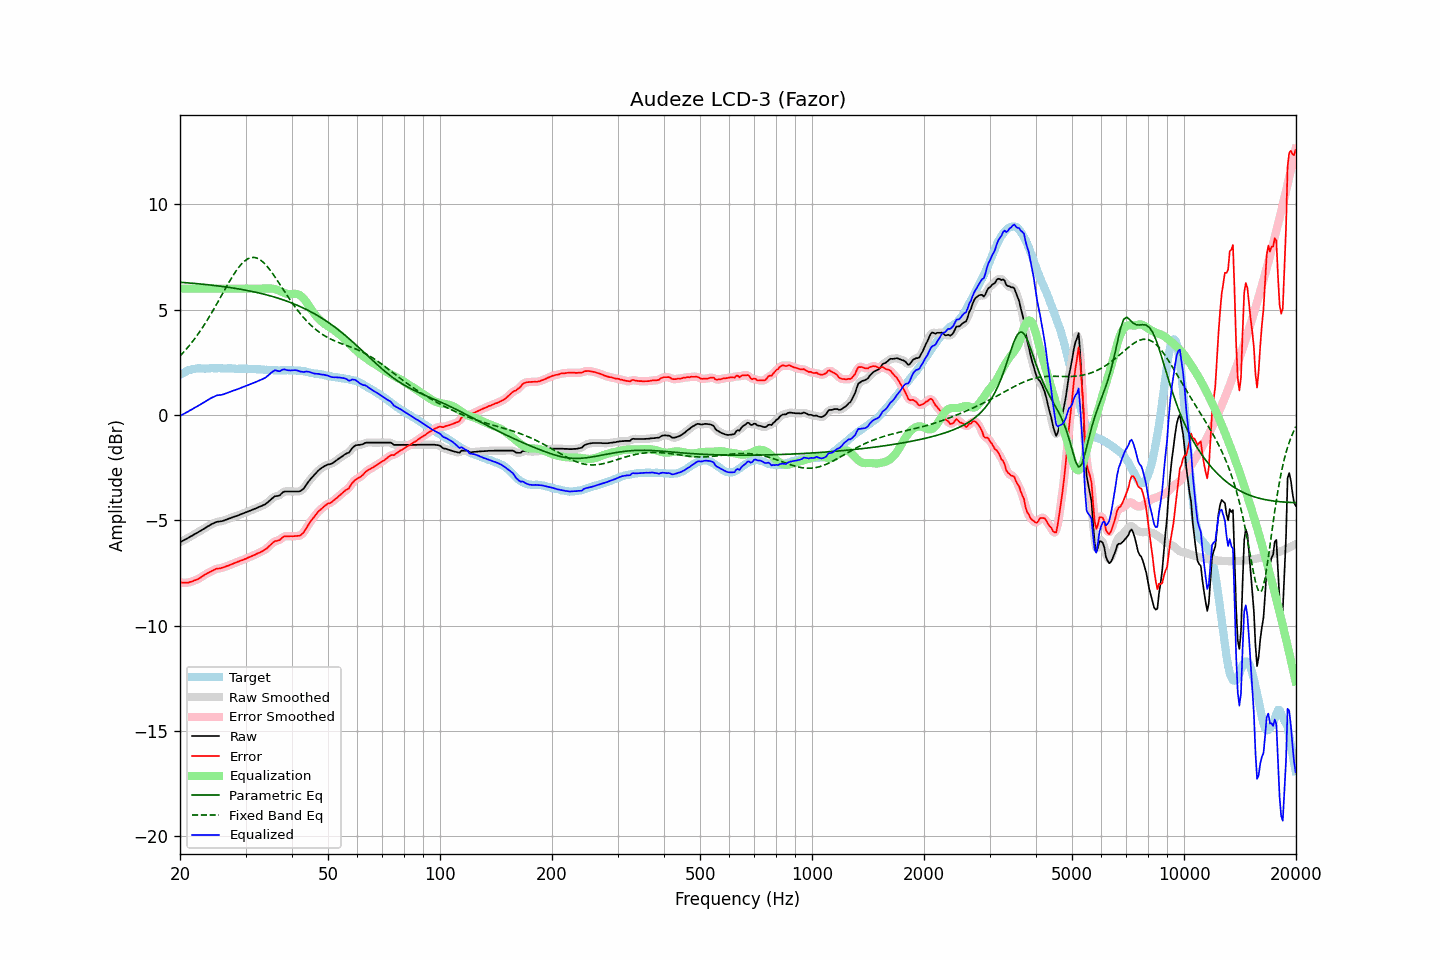

The data file committed next to this chart (first rows):
frequency, raw, error, smoothed, error_smoothed, equalization, parametric_eq, fixed_band_eq, equalized_raw, equalized_smoothed, target
20.00, -6.03, -7.94, -6.03, -7.94, 6.00, 6.31, 2.80, -0.03, -0.03, 1.91
20.20, -5.99, -7.95, -5.99, -7.95, 6.00, 6.30, 2.89, 0.01, 0.01, 1.96
20.40, -5.95, -7.96, -5.96, -7.96, 6.00, 6.29, 2.97, 0.05, 0.04, 2.01
20.61, -5.91, -7.95, -5.91, -7.96, 6.00, 6.29, 3.05, 0.09, 0.09, 2.03
20.81, -5.87, -7.96, -5.87, -7.96, 6.00, 6.28, 3.14, 0.13, 0.13, 2.08
21.02, -5.83, -7.96, -5.83, -7.95, 6.00, 6.28, 3.23, 0.17, 0.17, 2.12
21.23, -5.78, -7.93, -5.79, -7.93, 6.00, 6.27, 3.32, 0.22, 0.21, 2.14
21.44, -5.74, -7.91, -5.74, -7.91, 6.00, 6.26, 3.42, 0.26, 0.26, 2.16
21.66, -5.70, -7.89, -5.70, -7.88, 6.00, 6.26, 3.51, 0.30, 0.30, 2.18
21.87, -5.65, -7.84, -5.66, -7.85, 6.00, 6.25, 3.61, 0.35, 0.34, 2.19
22.09, -5.61, -7.82, -5.61, -7.82, 6.00, 6.24, 3.72, 0.39, 0.39, 2.21
22.31, -5.57, -7.79, -5.57, -7.79, 6.00, 6.24, 3.82, 0.43, 0.43, 2.22
22.54, -5.52, -7.74, -5.53, -7.75, 6.00, 6.23, 3.93, 0.48, 0.47, 2.22
22.76, -5.48, -7.70, -5.48, -7.70, 6.00, 6.22, 4.04, 0.52, 0.52, 2.22
22.99, -5.43, -7.64, -5.44, -7.65, 6.00, 6.21, 4.16, 0.57, 0.56, 2.21
23.22, -5.39, -7.60, -5.39, -7.60, 6.00, 6.21, 4.27, 0.61, 0.61, 2.21
23.45, -5.34, -7.55, -5.34, -7.55, 6.00, 6.20, 4.39, 0.66, 0.66, 2.21
23.69, -5.29, -7.51, -5.30, -7.51, 6.00, 6.19, 4.52, 0.71, 0.70, 2.22
23.92, -5.25, -7.47, -5.25, -7.47, 6.00, 6.18, 4.64, 0.75, 0.75, 2.21
24.16, -5.20, -7.43, -5.21, -7.43, 6.00, 6.17, 4.77, 0.80, 0.79, 2.22
24.40, -5.16, -7.40, -5.17, -7.39, 6.00, 6.17, 4.90, 0.84, 0.83, 2.23
24.65, -5.13, -7.36, -5.13, -7.35, 6.00, 6.16, 5.03, 0.87, 0.87, 2.22
24.89, -5.09, -7.31, -5.10, -7.32, 6.00, 6.15, 5.16, 0.91, 0.90, 2.22
25.14, -5.06, -7.28, -5.07, -7.29, 6.00, 6.14, 5.29, 0.94, 0.93, 2.22
25.39, -5.05, -7.28, -5.05, -7.28, 6.00, 6.13, 5.43, 0.95, 0.95, 2.23
25.65, -5.04, -7.27, -5.04, -7.27, 6.00, 6.12, 5.57, 0.96, 0.96, 2.23
25.91, -5.03, -7.25, -5.03, -7.25, 6.00, 6.11, 5.70, 0.97, 0.97, 2.22
26.16, -5.01, -7.23, -5.01, -7.23, 6.00, 6.10, 5.84, 0.99, 0.99, 2.22
26.43, -4.98, -7.20, -4.99, -7.20, 6.00, 6.09, 5.98, 1.02, 1.01, 2.22
26.69, -4.95, -7.17, -4.95, -7.17, 6.00, 6.08, 6.11, 1.05, 1.05, 2.21
26.96, -4.92, -7.15, -4.92, -7.14, 6.00, 6.07, 6.24, 1.08, 1.08, 2.22
27.23, -4.89, -7.12, -4.89, -7.11, 6.00, 6.06, 6.37, 1.11, 1.11, 2.22
27.50, -4.86, -7.08, -4.87, -7.08, 6.00, 6.04, 6.50, 1.14, 1.13, 2.22
27.77, -4.84, -7.05, -4.84, -7.05, 6.00, 6.03, 6.62, 1.16, 1.16, 2.21
28.05, -4.81, -7.02, -4.82, -7.02, 6.00, 6.02, 6.74, 1.19, 1.18, 2.21
28.33, -4.79, -6.99, -4.79, -6.99, 6.00, 6.01, 6.85, 1.21, 1.21, 2.20
28.62, -4.76, -6.96, -4.76, -6.96, 6.00, 6.00, 6.96, 1.24, 1.24, 2.19
28.90, -4.73, -6.94, -4.73, -6.93, 6.00, 5.98, 7.06, 1.27, 1.27, 2.20
29.19, -4.70, -6.89, -4.70, -6.90, 6.00, 5.97, 7.15, 1.30, 1.30, 2.19
29.48, -4.67, -6.88, -4.67, -6.88, 6.00, 5.96, 7.23, 1.33, 1.33, 2.21
29.78, -4.64, -6.84, -4.64, -6.85, 6.00, 5.94, 7.30, 1.36, 1.36, 2.20
30.08, -4.61, -6.82, -4.61, -6.82, 6.00, 5.93, 7.36, 1.39, 1.39, 2.21
30.38, -4.58, -6.78, -4.58, -6.78, 6.00, 5.91, 7.41, 1.42, 1.42, 2.19
30.68, -4.55, -6.75, -4.55, -6.75, 6.00, 5.90, 7.45, 1.45, 1.45, 2.19
30.99, -4.52, -6.71, -4.52, -6.71, 6.00, 5.88, 7.47, 1.48, 1.48, 2.19
31.30, -4.49, -6.68, -4.49, -6.68, 6.00, 5.87, 7.48, 1.51, 1.51, 2.19
31.61, -4.46, -6.65, -4.46, -6.65, 6.00, 5.85, 7.49, 1.54, 1.54, 2.18
31.93, -4.43, -6.62, -4.43, -6.61, 6.00, 5.83, 7.47, 1.57, 1.57, 2.18
32.24, -4.40, -6.57, -4.40, -6.58, 6.00, 5.82, 7.45, 1.60, 1.60, 2.17
32.57, -4.36, -6.54, -4.37, -6.54, 6.00, 5.80, 7.41, 1.64, 1.63, 2.18
32.89, -4.33, -6.51, -4.33, -6.50, 6.00, 5.78, 7.36, 1.67, 1.67, 2.18
33.22, -4.30, -6.47, -4.30, -6.47, 6.00, 5.76, 7.30, 1.70, 1.70, 2.16
33.55, -4.26, -6.42, -4.27, -6.43, 6.00, 5.74, 7.24, 1.74, 1.73, 2.16
33.89, -4.23, -6.38, -4.23, -6.38, 6.00, 5.72, 7.16, 1.77, 1.78, 2.15
34.23, -4.17, -6.33, -4.17, -6.32, 6.00, 5.70, 7.08, 1.83, 1.83, 2.15
34.57, -4.11, -6.25, -4.11, -6.26, 6.01, 5.68, 6.98, 1.89, 1.89, 2.14
34.92, -4.04, -6.18, -4.04, -6.18, 6.01, 5.66, 6.89, 1.96, 1.96, 2.14
35.27, -3.97, -6.11, -3.97, -6.11, 6.01, 5.64, 6.78, 2.03, 2.03, 2.13
35.62, -3.91, -6.04, -3.91, -6.04, 6.00, 5.62, 6.68, 2.08, 2.09, 2.13
35.97, -3.85, -5.98, -3.87, -6.00, 5.98, 5.60, 6.57, 2.13, 2.11, 2.13
... 635 more rows
